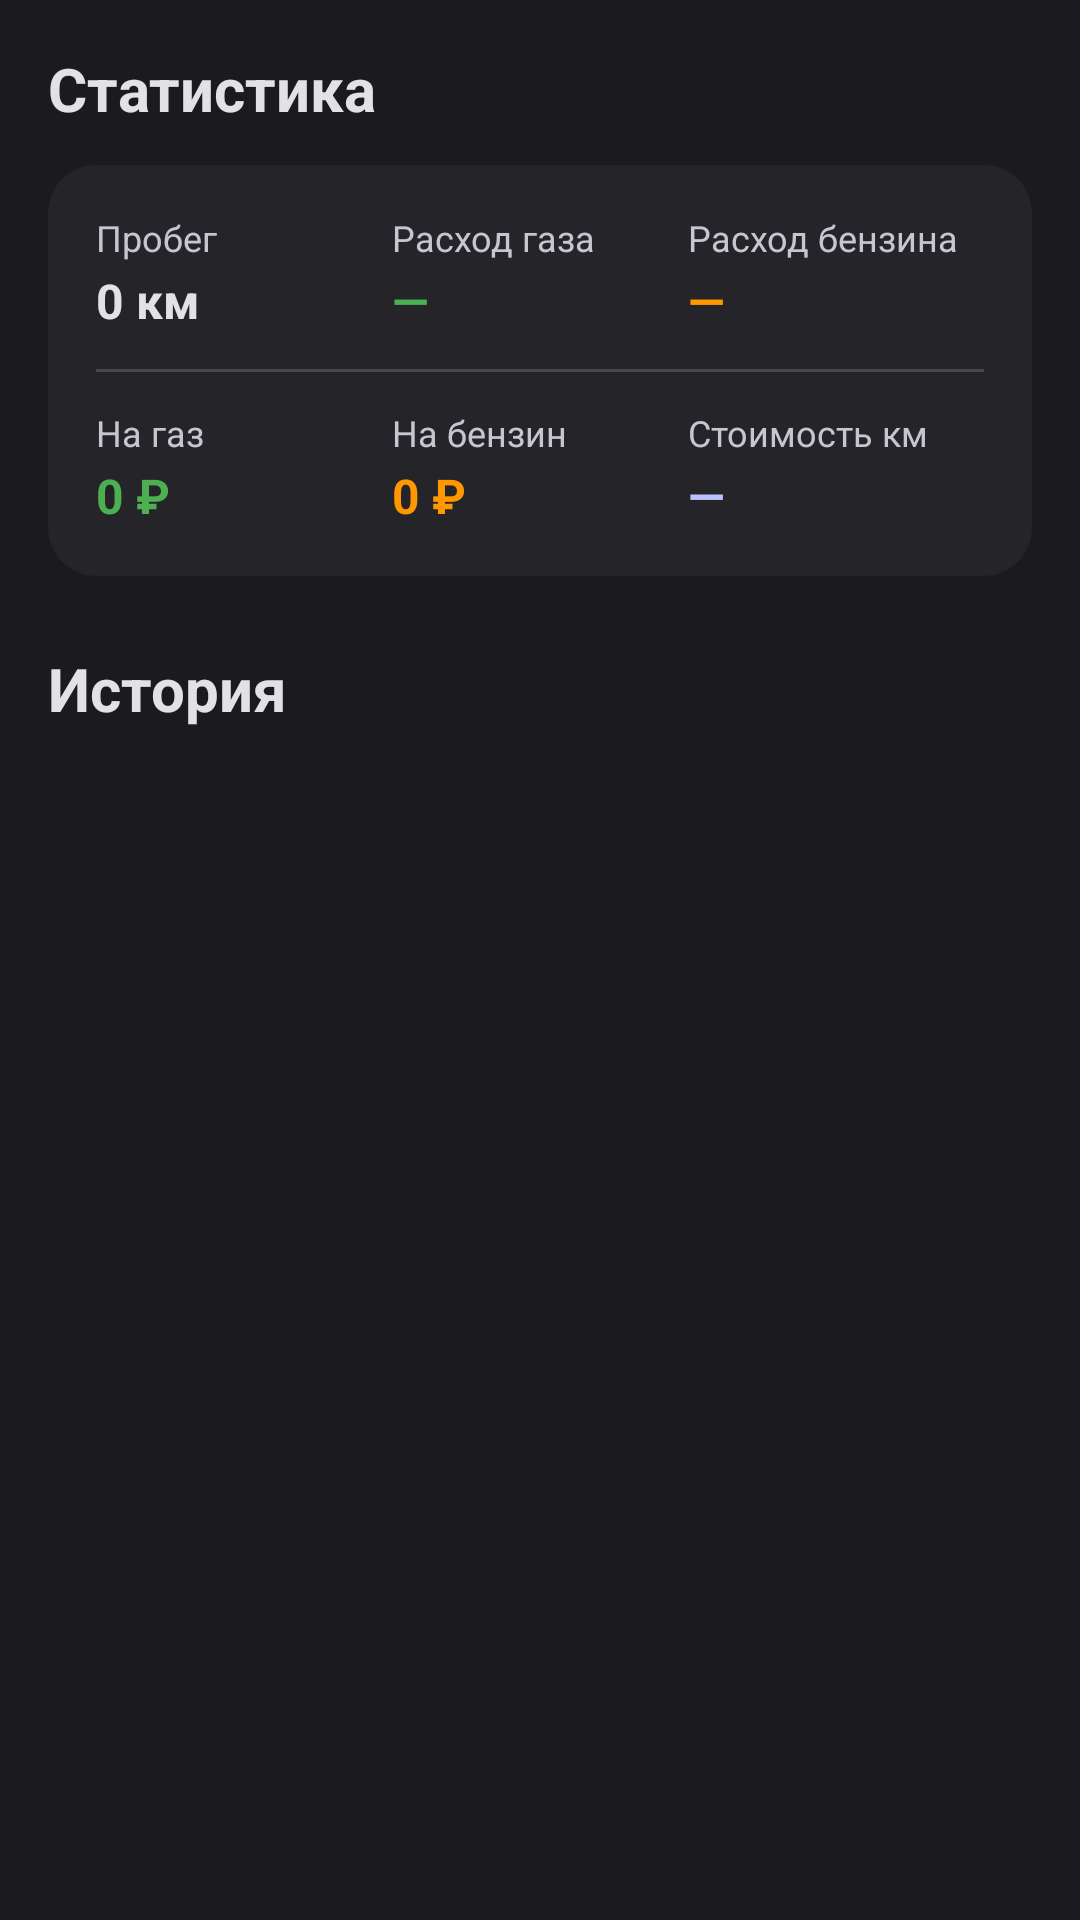

Here is an Android app screen rendered from its layout file. Give the layout XML and the strings, colors and styles it references.
<!-- AndroidManifest.xml: application theme Theme.FuelTracker -->
<!-- res/layout/fragment_main.xml -->
<?xml version="1.0" encoding="utf-8"?>
<LinearLayout
    xmlns:android="http://schemas.android.com/apk/res/android"
    xmlns:app="http://schemas.android.com/apk/res-auto"
    android:layout_width="match_parent"
    android:layout_height="match_parent"
    android:orientation="vertical"
    android:padding="16dp"
    android:background="@color/md_theme_background">

    <TextView
        android:layout_width="wrap_content"
        android:layout_height="wrap_content"
        android:text="Статистика"
        android:textSize="20sp"
        android:textStyle="bold"
        android:textColor="@color/md_theme_onSurface"
        android:layout_marginBottom="12dp" />

    <com.google.android.material.card.MaterialCardView
        android:layout_width="match_parent"
        android:layout_height="wrap_content"
        app:cardBackgroundColor="@color/surface_card"
        app:cardCornerRadius="16dp"
        app:strokeWidth="0dp">

        <LinearLayout
            android:layout_width="match_parent"
            android:layout_height="wrap_content"
            android:orientation="vertical"
            android:padding="16dp">

            <LinearLayout
                android:layout_width="match_parent"
                android:layout_height="wrap_content"
                android:orientation="horizontal">

                <LinearLayout
                    android:layout_width="0dp"
                    android:layout_height="wrap_content"
                    android:layout_weight="1"
                    android:orientation="vertical">

                    <TextView
                        android:layout_width="wrap_content"
                        android:layout_height="wrap_content"
                        android:text="@string/stat_mileage"
                        android:textSize="12sp"
                        android:textColor="@color/md_theme_onSurfaceVariant" />

                    <TextView
                        android:id="@+id/tv_stat_mileage"
                        android:layout_width="wrap_content"
                        android:layout_height="wrap_content"
                        android:text="0 км"
                        android:textSize="16sp"
                        android:textStyle="bold"
                        android:textColor="@color/md_theme_onSurface"
                        android:layout_marginTop="2dp" />
                </LinearLayout>

                <LinearLayout
                    android:layout_width="0dp"
                    android:layout_height="wrap_content"
                    android:layout_weight="1"
                    android:orientation="vertical">

                    <TextView
                        android:layout_width="wrap_content"
                        android:layout_height="wrap_content"
                        android:text="@string/stat_gas_consumption"
                        android:textSize="12sp"
                        android:textColor="@color/md_theme_onSurfaceVariant" />

                    <TextView
                        android:id="@+id/tv_stat_gas"
                        android:layout_width="wrap_content"
                        android:layout_height="wrap_content"
                        android:text="—"
                        android:textSize="16sp"
                        android:textStyle="bold"
                        android:textColor="@color/gas_green"
                        android:layout_marginTop="2dp" />
                </LinearLayout>

                <LinearLayout
                    android:layout_width="0dp"
                    android:layout_height="wrap_content"
                    android:layout_weight="1"
                    android:orientation="vertical">

                    <TextView
                        android:layout_width="wrap_content"
                        android:layout_height="wrap_content"
                        android:text="@string/stat_petrol_consumption"
                        android:textSize="12sp"
                        android:textColor="@color/md_theme_onSurfaceVariant" />

                    <TextView
                        android:id="@+id/tv_stat_petrol"
                        android:layout_width="wrap_content"
                        android:layout_height="wrap_content"
                        android:text="—"
                        android:textSize="16sp"
                        android:textStyle="bold"
                        android:textColor="@color/petrol_orange"
                        android:layout_marginTop="2dp" />
                </LinearLayout>
            </LinearLayout>

            <View
                android:layout_width="match_parent"
                android:layout_height="1dp"
                android:background="@color/md_theme_surfaceVariant"
                android:layout_marginVertical="12dp" />

            <LinearLayout
                android:layout_width="match_parent"
                android:layout_height="wrap_content"
                android:orientation="horizontal">

                <LinearLayout
                    android:layout_width="0dp"
                    android:layout_height="wrap_content"
                    android:layout_weight="1"
                    android:orientation="vertical">

                    <TextView
                        android:layout_width="wrap_content"
                        android:layout_height="wrap_content"
                        android:text="На газ"
                        android:textSize="12sp"
                        android:textColor="@color/md_theme_onSurfaceVariant" />

                    <TextView
                        android:id="@+id/tv_stat_gas_spent"
                        android:layout_width="wrap_content"
                        android:layout_height="wrap_content"
                        android:text="0 ₽"
                        android:textSize="16sp"
                        android:textStyle="bold"
                        android:textColor="@color/gas_green"
                        android:layout_marginTop="2dp" />
                </LinearLayout>

                <LinearLayout
                    android:layout_width="0dp"
                    android:layout_height="wrap_content"
                    android:layout_weight="1"
                    android:orientation="vertical">

                    <TextView
                        android:layout_width="wrap_content"
                        android:layout_height="wrap_content"
                        android:text="На бензин"
                        android:textSize="12sp"
                        android:textColor="@color/md_theme_onSurfaceVariant" />

                    <TextView
                        android:id="@+id/tv_stat_petrol_spent"
                        android:layout_width="wrap_content"
                        android:layout_height="wrap_content"
                        android:text="0 ₽"
                        android:textSize="16sp"
                        android:textStyle="bold"
                        android:textColor="@color/petrol_orange"
                        android:layout_marginTop="2dp" />
                </LinearLayout>

                <LinearLayout
                    android:layout_width="0dp"
                    android:layout_height="wrap_content"
                    android:layout_weight="1"
                    android:orientation="vertical">

                    <TextView
                        android:layout_width="wrap_content"
                        android:layout_height="wrap_content"
                        android:text="@string/stat_cost_per_km"
                        android:textSize="12sp"
                        android:textColor="@color/md_theme_onSurfaceVariant" />

                    <TextView
                        android:id="@+id/tv_stat_cost_km"
                        android:layout_width="wrap_content"
                        android:layout_height="wrap_content"
                        android:text="—"
                        android:textSize="16sp"
                        android:textStyle="bold"
                        android:textColor="@color/md_theme_primary"
                        android:layout_marginTop="2dp" />
                </LinearLayout>
            </LinearLayout>
        </LinearLayout>
    </com.google.android.material.card.MaterialCardView>

    <TextView
        android:layout_width="wrap_content"
        android:layout_height="wrap_content"
        android:text="История"
        android:textSize="20sp"
        android:textStyle="bold"
        android:textColor="@color/md_theme_onSurface"
        android:layout_marginTop="24dp"
        android:layout_marginBottom="12dp" />

    <TextView
        android:id="@+id/tv_empty"
        android:layout_width="match_parent"
        android:layout_height="wrap_content"
        android:text="@string/empty_list"
        android:textSize="16sp"
        android:textColor="@color/md_theme_onSurfaceVariant"
        android:gravity="center"
        android:padding="32dp"
        android:visibility="gone" />

    <androidx.recyclerview.widget.RecyclerView
        android:id="@+id/recycler_view"
        android:layout_width="match_parent"
        android:layout_height="0dp"
        android:layout_weight="1"
        android:clipToPadding="false" />
</LinearLayout>
<!-- resources referenced by this layout -->
<resources>
  <color name="gas_green">#4CAF50</color>
  <color name="md_theme_background">#1B1B1F</color>
  <color name="md_theme_onSurface">#E4E1E6</color>
  <color name="md_theme_onSurfaceVariant">#C7C5D0</color>
  <color name="md_theme_primary">#BBC3FF</color>
  <color name="md_theme_surfaceVariant">#46464F</color>
  <color name="petrol_orange">#FF9800</color>
  <color name="surface_card">#252529</color>
  <string name="empty_list">Нет записей. Нажмите + чтобы добавить.</string>
  <string name="stat_cost_per_km">Стоимость км</string>
  <string name="stat_gas_consumption">Расход газа</string>
  <string name="stat_mileage">Пробег</string>
  <string name="stat_petrol_consumption">Расход бензина</string>
  <color name="md_theme_onPrimary">#212B61</color>
  <color name="md_theme_primaryContainer">#394279</color>
  <color name="md_theme_onPrimaryContainer">#DEE0FF</color>
  <color name="md_theme_secondary">#C4C5DD</color>
  <color name="md_theme_onSecondary">#2D2F42</color>
  <color name="md_theme_secondaryContainer">#43455A</color>
  <color name="md_theme_onSecondaryContainer">#E1E0F9</color>
  <color name="md_theme_tertiary">#E7B9D5</color>
  <color name="md_theme_onTertiary">#44263B</color>
  <color name="md_theme_tertiaryContainer">#5D3C52</color>
  <color name="md_theme_onTertiaryContainer">#FFD8EE</color>
  <color name="md_theme_error">#FFB4AB</color>
  <color name="md_theme_errorContainer">#93000A</color>
  <color name="md_theme_onError">#690005</color>
  <color name="md_theme_onErrorContainer">#FFDAD6</color>
  <color name="md_theme_onBackground">#E4E1E6</color>
  <color name="md_theme_surface">#1B1B1F</color>
  <color name="md_theme_outline">#91909A</color>
  <color name="md_theme_inverseOnSurface">#1B1B1F</color>
  <color name="md_theme_inverseSurface">#E4E1E6</color>
  <color name="md_theme_inversePrimary">#5C6BC0</color>
</resources>
